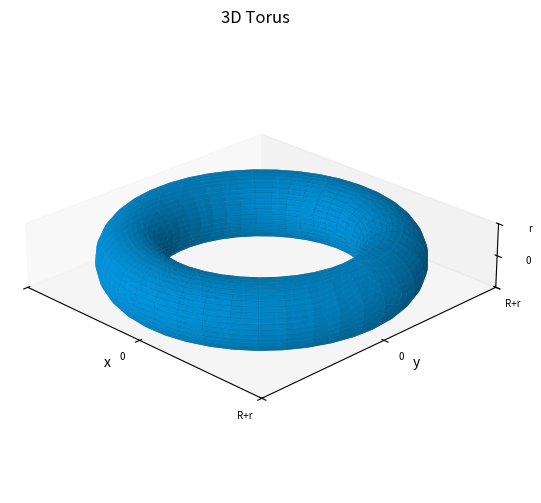

Python code for this plot:

import numpy as np
import matplotlib.pyplot as plt
from matplotlib.colors import LightSource

R, r= 3, 0.8
polar, phi= np.meshgrid( np.linspace(start=0, stop= 2* np.pi, num=40, endpoint=True), np.linspace(start=0, stop= 2* np.pi, num=40, endpoint=True) )
x= (R + r* np.cos(polar))* np.cos(phi)
y= (R + r* np.cos(polar))* np.sin(phi)
z= r* np.sin(polar)

fig= plt.figure(figsize=(8,6))
ax= fig.add_subplot(111, projection='3d') 

ax.plot_surface(x, y, z, rstride=1, cstride=1, color=(0, 0.6, 0.9, 0.9), linewidth=0, shade = True, lightsource= LightSource(azdeg=0, altdeg=-20, hsv_min_val=0.2, hsv_max_val=0.9), antialiased=True )
ax.set_box_aspect(aspect=(R+r, R+r, r), zoom=1.0)
ax.set_title(label='3D Torus')
ax.set_xlim(xmin= -(R + r), xmax=(R + r))
ax.set_ylim(ymin= -(R + r), ymax=(R + r))
ax.set_zlim(zmin= - r, zmax= r)

ax.set_xticks((-(R+r), 0, R+r),(" ", "0", "R+r"))
ax.set_yticks((-(R+r), 0, R+r),(" ", "0", "R+r"))
ax.set_zticks((-r, 0, r),(" ", "0", "r"))
ax.tick_params(axis='both', which='both', direction='in', labelsize=7, grid_alpha=0)
ax.set_xlabel(xlabel='x', labelpad=1)
ax.set_ylabel(ylabel='y', labelpad=1)
ax.set_zlabel(zlabel='z', labelpad=1)
ax.grid(visible=None)
ax.view_init(elev= 25, azim=-45, vertical_axis='z')

# 可选：关闭自动缩放以避免 matplotlib 自动调整比例???
ax.auto_scale_xyz([-(R+r), R+r], [-(R+r), R+r], [-r, r]  )

plt.show()
